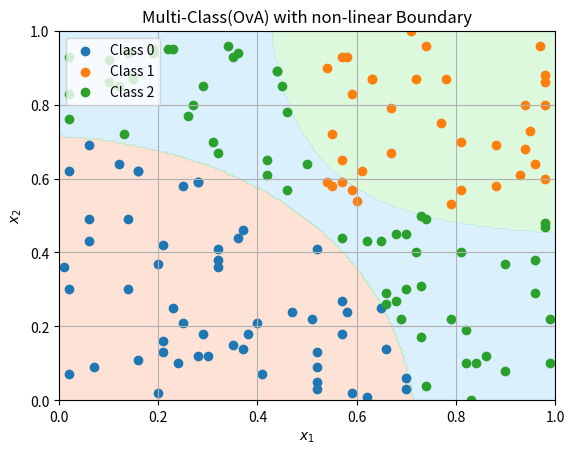

This chart was generated by the following Python code:
# Multi-Class Logistic Regression (OvA) with Polynomial Features (Non-Linear Boundaries)

# Imports
import numpy as np
import matplotlib.pyplot as plt

# Set random seed
np.random.seed(0)

# Create multi-class dataset with a non-linear pattern
X = np.round(np.random.rand(150, 2), 2)
y = np.array([0 if (x1**2 + x2**2 < 0.5) else 1 if (x1 > 0.5 and x2 > 0.5) else 2 for x1, x2 in X])

# Generate polynomial features
x1 = X[:, 0]
x2 = X[:, 1]
X_poly = np.column_stack((x1, x2, x1**2, x2**2, x1*x2))

# Define sigmoid function
def sigmoid(z):
    return 1 / (1 + np.exp(-z))

# Compute cost
def compute_cost(X, y, w, b):
    m = X.shape[0]
    cost = 0
    for i in range(m):
        z = np.dot(X[i], w) + b
        f_wb_i = sigmoid(z)
        cost += -y[i] * np.log(f_wb_i + 1e-8) - (1 - y[i]) * np.log(1 - f_wb_i + 1e-8)
    cost = cost / m
    return cost

# Compute gradients
def compute_gradients(X, y, w, b):
    m, n = X.shape
    dj_dw = np.zeros(n)
    dj_db = 0
    for i in range(m):
        z = np.dot(X[i], w) + b
        f_wb_i = sigmoid(z)
        dj_dw += (f_wb_i - y[i]) * X[i]
        dj_db += (f_wb_i - y[i])
    dj_dw /= m
    dj_db /= m
    return dj_dw, dj_db

# Gradient descent function
def gradient_descent(X, y, w, b, learning_rate, iterations):
    for i in range(iterations):
        dj_dw, dj_db = compute_gradients(X, y, w, b)

        w = w - learning_rate * dj_dw
        b = b - learning_rate * dj_db


        if i % 1000 == 0:
            cost = compute_cost(X, y, w, b)
            print(f"Iterations {i}: Cost = {cost:.2f}")

    return w, b

# Train One-vs-All logistic regression models
def one_vs_all_train(X, y, num_classes, learning_rate, iterations):
    m, n = X.shape
    all_w = np.zeros((num_classes, n))
    all_b = np.zeros(num_classes)
    for c in range(num_classes):
        y_c = np.where(y == c, 1, 0).astype(int)
        w = np.zeros(n)
        b = 0
        print(f"Training Classifier for Class: {c}")
        w, b = gradient_descent(X, y_c, w, b, learning_rate, iterations)
        all_w[c] = w
        all_b[c] = b
    return all_w, all_b

# Prediction function for One-vs-All
def predict_OvA(X, all_w, all_b):
    num_classes = all_w.shape[0]
    probs = []
    for c in range(num_classes):
        z = np.dot(X, all_w[c]) + all_b[c]
        prob = sigmoid(z)
        probs.append(prob)
    probs = np.vstack(probs)
    return np.argmax(probs, axis=0)

# Initialize Parameters
num_classes = 3
learning_rate = 0.3
iterations = 5000

# Train the Model
all_w, all_b = one_vs_all_train(X_poly, y, num_classes, learning_rate, iterations)
print(f"Learned Weights (all_w) = \n{all_w} \nLearned Biases (all_b) = {all_b}")

# Compute accuracy
prediction = predict_OvA(X_poly, all_w, all_b)
accuracy = np.mean(prediction == y) * 100
print(f"Training Accuracy: {accuracy:.2f}")

# Visualize decision boundaries with contourf
x1_values = np.linspace(0, 1, 200)
x2_values = np.linspace(0, 1, 200)
xx, yy = np.meshgrid(x1_values, x2_values)
zz = np.zeros_like(xx)

for i in range(xx.shape[0]):
    for j in range(xx.shape[1]):
        features = np.array([
            xx[i, j],
            yy[i, j],
            xx[i, j]**2,
            yy[i, j]**2,
            xx[i, j]*yy[i, j]
        ])
        probs = sigmoid(np.dot(all_w, features)+ all_b)
        zz[i, j] = np.argmax(probs)

plt.contourf(xx, yy, zz, alpha=0.3, levels=[-0.5, 0.5, 1.5, 2.5], colors=['#FFA07A', '#90EE90', "#87CEFA"])
# Scatter actual class points
for c in range(num_classes):
    mask = (y == c)
    plt.scatter(X[mask, 0], X[mask, 1], label=f"Class {c}")
plt.xlabel("$x_1$")
plt.ylabel("$x_2$")
plt.title("Multi-Class(OvA) with non-linear Boundary")
plt.legend(loc="upper left")
plt.grid(True)
plt.show()

# Predict new sample
new_input = np.array([0.6, 0.4, 0.6**2, 0.4**2, 0.6*0.4])
predict = predict_OvA(new_input, all_w, all_b)
print(f"\nPredicted Class for new input {new_input}: {predict}")
